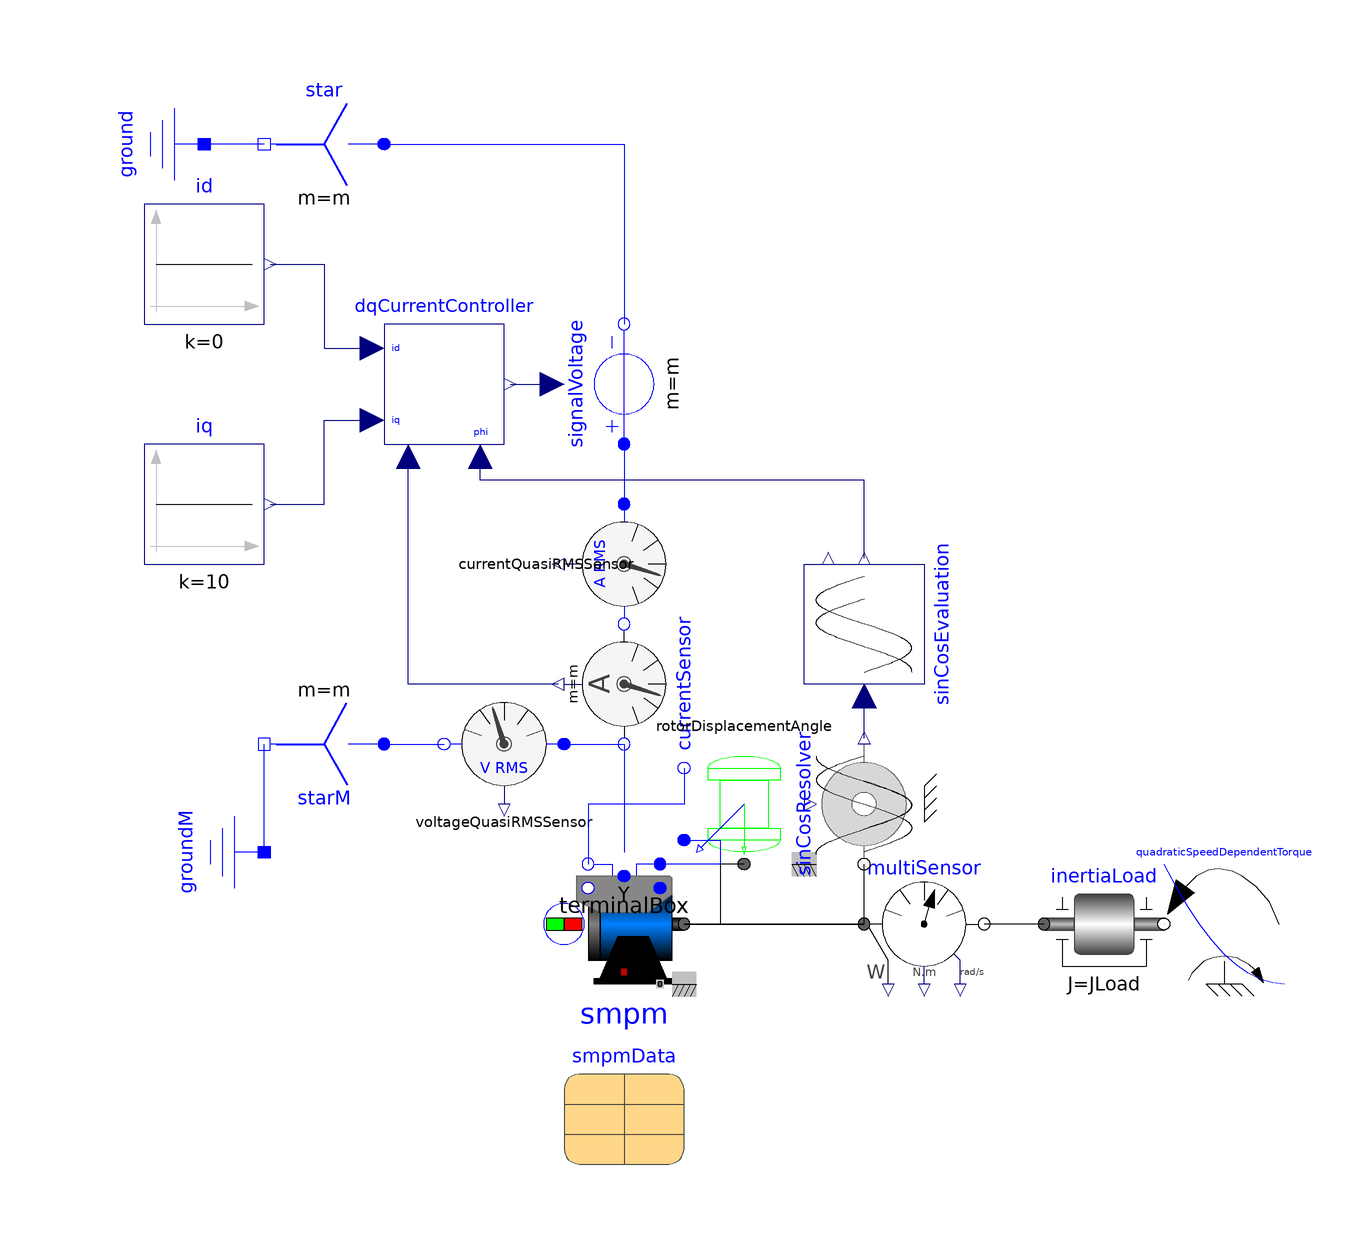

Above is the diagram view of the following Modelica model: its components placed by their Placement annotations and its connect equations drawn as lines.

model SMPM_VoltageSource3 "Test example: PermanentMagnetSynchronousMachine fed by FOC"
    extends Modelica.Icons.Example;
    import Modelica.Constants.pi;
    constant Integer m = 3 "Number of phases";
    parameter Modelica.Units.SI.Current Idq[2] = {-53.5, 84.6} "Desired d- and q-current";
    parameter Modelica.Units.SI.AngularVelocity wNominal = 2*pi*smpmData.fsNominal/smpmData.p "Nominal speed";
    parameter Modelica.Units.SI.Torque TLoad = 181.4 "Nominal load torque";
    parameter Modelica.Units.SI.Inertia JLoad = 0.29 "Load's moment of inertia";
    Modelica.Electrical.Machines.BasicMachines.SynchronousMachines.SM_PermanentMagnet smpm(phiMechanical(start = 0, fixed = true), wMechanical(start = 0, fixed = true), useSupport = false, useThermalPort = false, p = smpmData.p, fsNominal = smpmData.fsNominal, Rs = smpmData.Rs, TsRef = smpmData.TsRef, Lszero = smpmData.Lszero, Lssigma = smpmData.Lssigma, Jr = smpmData.Jr, Js = smpmData.Js, frictionParameters = smpmData.frictionParameters, statorCoreParameters = smpmData.statorCoreParameters, strayLoadParameters = smpmData.strayLoadParameters, VsOpenCircuit = smpmData.VsOpenCircuit, Lmd = smpmData.Lmd, Lmq = smpmData.Lmq, useDamperCage = smpmData.useDamperCage, Lrsigmad = smpmData.Lrsigmad, Lrsigmaq = smpmData.Lrsigmaq, Rrd = smpmData.Rrd, Rrq = smpmData.Rrq, TrRef = smpmData.TrRef, permanentMagnetLossParameters = smpmData.permanentMagnetLossParameters, TsOperational = 293.15, alpha20s = smpmData.alpha20s, TrOperational = 293.15, alpha20r = smpmData.alpha20r) annotation(
      Placement(transformation(extent = {{-20, -50}, {0, -30}})));
    Modelica.Electrical.Polyphase.Sources.SignalVoltage signalVoltage(final m = m) annotation(
      Placement(transformation(origin = {-10, 50}, extent = {{10, 10}, {-10, -10}}, rotation = 270)));
    Modelica.Electrical.Polyphase.Basic.Star star(final m = m) annotation(
      Placement(transformation(extent = {{-50, 80}, {-70, 100}})));
    Modelica.Electrical.Analog.Basic.Ground ground annotation(
      Placement(transformation(origin = {-90, 90}, extent = {{-10, -10}, {10, 10}}, rotation = 270)));
    Modelica.Blocks.Sources.Constant iq(k = 10) annotation(
      Placement(transformation(extent = {{-90, 20}, {-70, 40}})));
    Modelica.Blocks.Sources.Constant id(k = 0) annotation(
      Placement(transformation(extent = {{-90, 60}, {-70, 80}})));
    Modelica.Electrical.Machines.Utilities.TerminalBox terminalBox(terminalConnection = "Y") annotation(
      Placement(transformation(extent = {{-20, -34}, {0, -14}})));
    Modelica.Mechanics.Rotational.Components.Inertia inertiaLoad(J = JLoad) annotation(
      Placement(transformation(extent = {{60, -50}, {80, -30}})));
    Modelica.Mechanics.Rotational.Sources.QuadraticSpeedDependentTorque quadraticSpeedDependentTorque(tau_nominal = -TLoad, w_nominal(displayUnit = "rad/s") = wNominal) annotation(
      Placement(transformation(extent = {{100, -50}, {80, -30}})));
    Modelica.Electrical.Polyphase.Sensors.CurrentSensor currentSensor(m = m) annotation(
      Placement(transformation(extent = {{-10, -10}, {10, 10}}, rotation = 270, origin = {-10, 0})));
    Modelica.Electrical.Machines.Utilities.DQCurrentController dqCurrentController(p = smpm.p, Ld = smpm.Lssigma + smpm.Lmd, Lq = smpm.Lssigma + smpm.Lmq, Rs = Modelica.Electrical.Machines.Thermal.convertResistance(smpm.Rs, smpm.TsRef, smpm.alpha20s, smpm.TsOperational), fsNominal = smpm.fsNominal, VsOpenCircuit = smpm.VsOpenCircuit) annotation(
      Placement(transformation(extent = {{-50, 40}, {-30, 60}})));
    Modelica.Mechanics.Rotational.Sensors.MultiSensor multiSensor annotation(
      Placement(transformation(extent = {{10, 10}, {-10, -10}}, rotation = 180, origin = {40, -40})));
    Modelica.Electrical.Machines.Sensors.RotorDisplacementAngle rotorDisplacementAngle(p = smpm.p) annotation(
      Placement(transformation(origin = {10, -20}, extent = {{-10, 10}, {10, -10}})));
    Modelica.Electrical.Analog.Basic.Ground groundM annotation(
      Placement(transformation(origin = {-80, -28}, extent = {{-10, -10}, {10, 10}}, rotation = 270)));
    Modelica.Electrical.Polyphase.Basic.Star starM(final m = m) annotation(
      Placement(transformation(extent = {{-10, -10}, {10, 10}}, rotation = 180, origin = {-60, -10})));
    Modelica.Electrical.Machines.Sensors.VoltageQuasiRMSSensor voltageQuasiRMSSensor annotation(
      Placement(transformation(extent = {{-10, 10}, {10, -10}}, rotation = 180, origin = {-30, -10})));
    parameter Modelica.Electrical.Machines.Utilities.ParameterRecords.SM_PermanentMagnetData smpmData(useDamperCage = false) "Synchronous machine data" annotation(
      Placement(transformation(extent = {{-20, -80}, {0, -60}})));
    Modelica.Electrical.Machines.Sensors.CurrentQuasiRMSSensor currentQuasiRMSSensor annotation(
      Placement(transformation(origin = {-10, 20}, extent = {{-10, -10}, {10, 10}}, rotation = 270)));
    Modelica.Electrical.Machines.Sensors.SinCosResolver sinCosResolver(p = 1) annotation(
      Placement(transformation(extent = {{-10, 10}, {10, -10}}, rotation = 270, origin = {30, -20})));
    Modelica.Electrical.Machines.Utilities.SinCosEvaluation sinCosEvaluation annotation(
      Placement(transformation(extent = {{10, -10}, {-10, 10}}, rotation = 270, origin = {30, 10})));
  initial equation
    smpm.is[1:2] = zeros(2);
  equation
    connect(star.pin_n, ground.p) annotation(
      Line(points = {{-70, 90}, {-80, 90}}, color = {0, 0, 255}));
    connect(terminalBox.plug_sn, smpm.plug_sn) annotation(
      Line(points = {{-16, -30}, {-16, -30}}, color = {0, 0, 255}));
    connect(terminalBox.plug_sp, smpm.plug_sp) annotation(
      Line(points = {{-4, -30}, {-4, -30}}, color = {0, 0, 255}));
    connect(quadraticSpeedDependentTorque.flange, inertiaLoad.flange_b) annotation(
      Line(points = {{80, -40}, {80, -40}}));
    connect(star.plug_p, signalVoltage.plug_n) annotation(
      Line(points = {{-50, 90}, {-10, 90}, {-10, 60}}, color = {0, 0, 255}));
    connect(currentSensor.plug_n, terminalBox.plugSupply) annotation(
      Line(points = {{-10, -10}, {-10, -28}}, color = {0, 0, 255}));
    connect(id.y, dqCurrentController.id) annotation(
      Line(points = {{-69, 70}, {-60, 70}, {-60, 56}, {-52, 56}}, color = {0, 0, 127}));
    connect(iq.y, dqCurrentController.iq) annotation(
      Line(points = {{-69, 30}, {-60, 30}, {-60, 44}, {-52, 44}}, color = {0, 0, 127}));
    connect(dqCurrentController.y, signalVoltage.v) annotation(
      Line(points = {{-29, 50}, {-22, 50}}, color = {0, 0, 127}));
    connect(currentSensor.i, dqCurrentController.iActual) annotation(
      Line(points = {{-21, 0}, {-46, 0}, {-46, 38}}, color = {0, 0, 127}));
    connect(inertiaLoad.flange_a, multiSensor.flange_b) annotation(
      Line(points = {{60, -40}, {50, -40}}));
    connect(multiSensor.flange_a, smpm.flange) annotation(
      Line(points = {{30, -40}, {0, -40}}));
    connect(rotorDisplacementAngle.flange, smpm.flange) annotation(
      Line(points = {{10, -30}, {6, -30}, {6, -40}, {0, -40}}));
    connect(rotorDisplacementAngle.plug_p, smpm.plug_sp) annotation(
      Line(points = {{0, -26}, {6, -26}, {6, -30}, {-4, -30}}, color = {0, 0, 255}));
    connect(rotorDisplacementAngle.plug_n, smpm.plug_sn) annotation(
      Line(points = {{0, -14}, {0, -20}, {-16, -20}, {-16, -30}}, color = {0, 0, 255}));
    connect(voltageQuasiRMSSensor.plug_p, currentSensor.plug_n) annotation(
      Line(points = {{-20, -10}, {-10, -10}}, color = {0, 0, 255}));
    connect(starM.plug_p, voltageQuasiRMSSensor.plug_n) annotation(
      Line(points = {{-50, -10}, {-40, -10}}, color = {0, 0, 255}));
    connect(groundM.p, starM.pin_n) annotation(
      Line(points = {{-70, -28}, {-70, -10}}, color = {0, 0, 255}));
    connect(currentQuasiRMSSensor.plug_n, currentSensor.plug_p) annotation(
      Line(points = {{-10, 10}, {-10, 10}}, color = {0, 0, 255}));
    connect(signalVoltage.plug_p, currentQuasiRMSSensor.plug_p) annotation(
      Line(points = {{-10, 40}, {-10, 30}}, color = {0, 0, 255}));
    connect(smpm.flange, sinCosResolver.flange) annotation(
      Line(points = {{0, -40}, {30, -40}, {30, -30}}, color = {0, 0, 0}));
    connect(sinCosResolver.y, sinCosEvaluation.u) annotation(
      Line(points = {{30, -9}, {30, -2}}, color = {0, 0, 127}));
    connect(sinCosEvaluation.phi, dqCurrentController.phi) annotation(
      Line(points = {{30, 21}, {30, 34}, {-34, 34}, {-34, 38}}, color = {0, 0, 127}));
    annotation(
      experiment(StopTime = 2.0, Interval = 1E-4, Tolerance = 1e-06),
      Documentation(info = "<html>
  <p>
  A synchronous machine with permanent magnets accelerates a quadratic speed dependent load from standstill.
  The rms values of d- and q-current in rotor fixed coordinate system are controlled by the dqCurrentController,
  and the output voltages fed to the machine. The result shows that the torque is influenced by the q-current,
  whereas the stator voltage is influenced by the d-current.</p>
  
  <p>Default machine parameters are used.</p>
  </html>"));
  end SMPM_VoltageSource3;